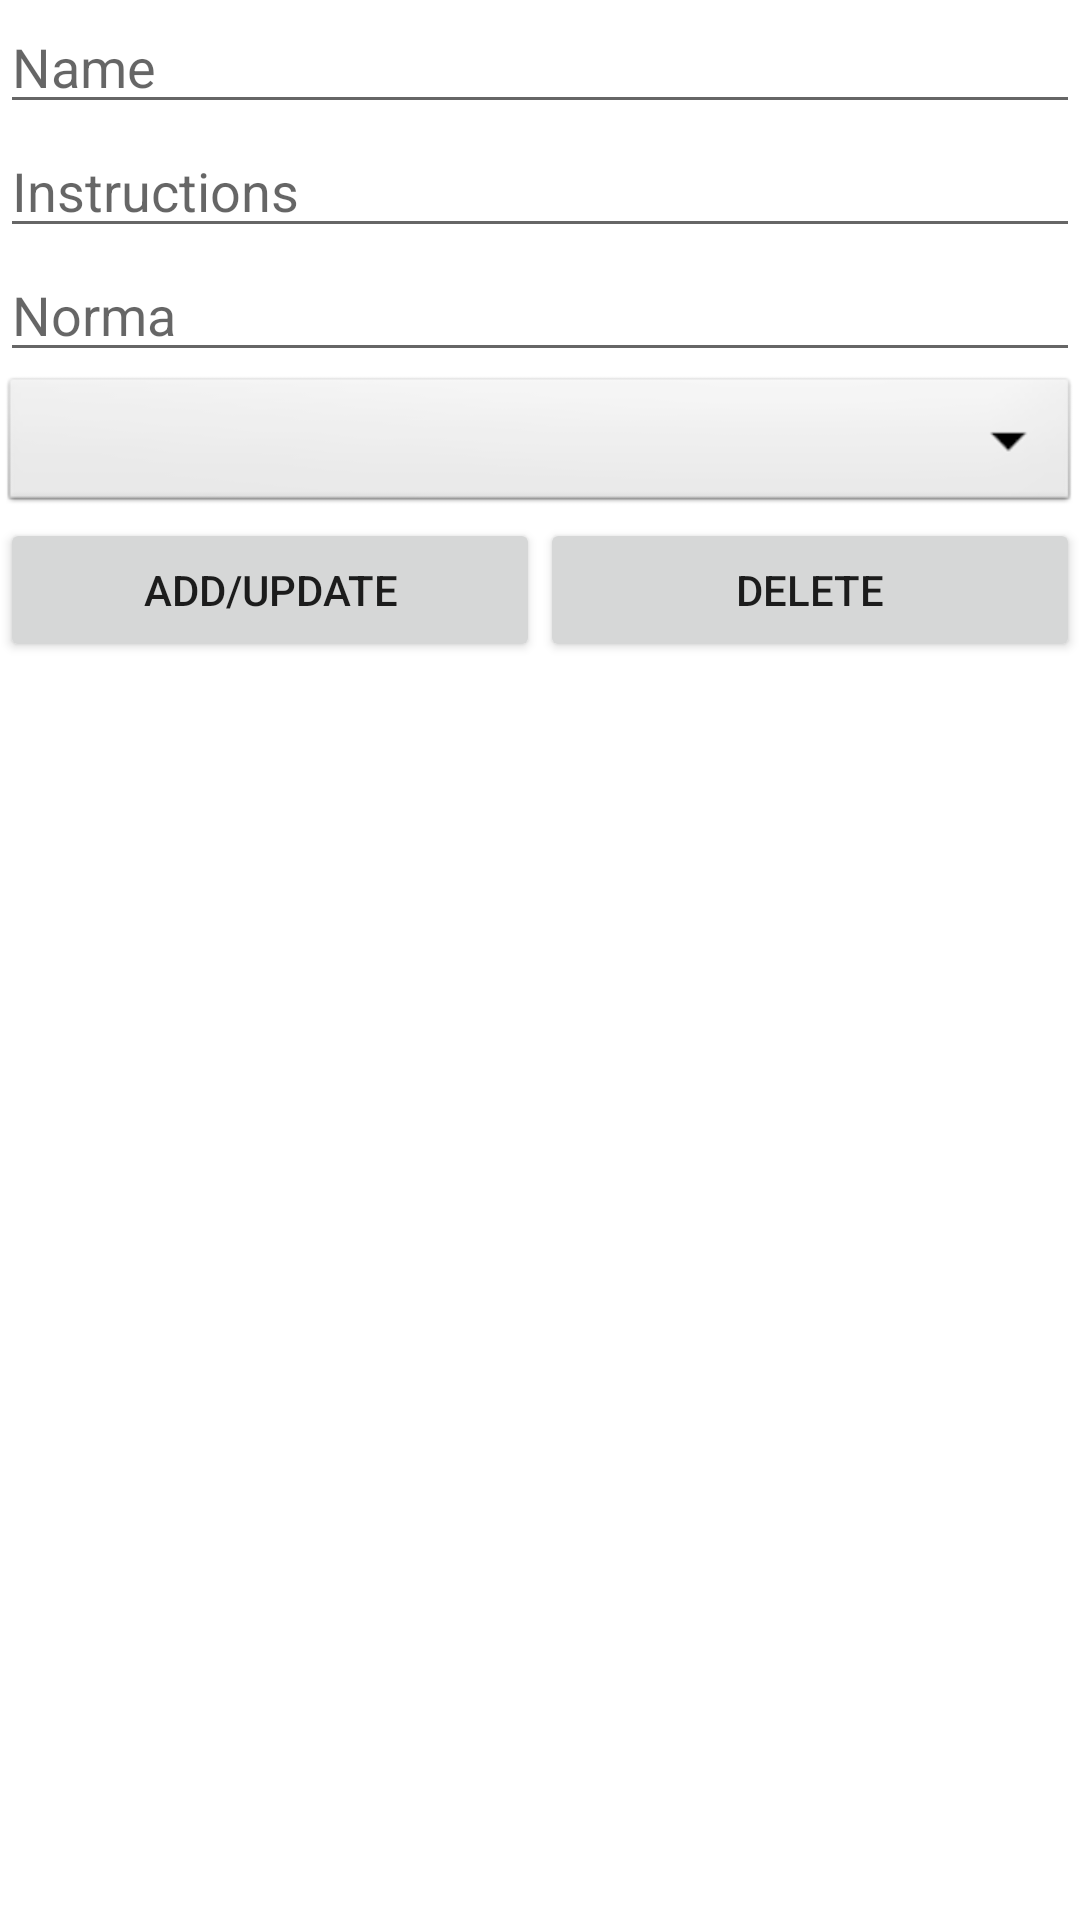

Write the Android layout XML for this screen, with the resource values it uses.
<!-- AndroidManifest.xml: application theme Theme.APi -->
<!-- res/layout/activity_tool_correspondent_category.xml -->
<?xml version="1.0" encoding="utf-8"?>
<LinearLayout xmlns:android="http://schemas.android.com/apk/res/android"
    xmlns:app="http://schemas.android.com/apk/res-auto"
    xmlns:tools="http://schemas.android.com/tools"
    android:layout_width="match_parent"
    android:layout_height="match_parent"
    android:orientation="vertical"
    tools:context=".ToolCorrespondentCategory">

    <EditText
        android:id="@+id/categoryName"
        android:layout_width="match_parent"
        android:layout_height="wrap_content"
        android:ems="10"
        android:hint="Name"
        android:inputType="textPersonName" />

    <EditText
        android:id="@+id/instructions"
        android:layout_width="match_parent"
        android:layout_height="wrap_content"
        android:ems="10"
        android:hint="Instructions"
        android:inputType="textPersonName"
        tools:ignore="TouchTargetSizeCheck" />

    <EditText
        android:id="@+id/norma"
        android:layout_width="match_parent"
        android:layout_height="wrap_content"
        android:ems="10"
        android:hint="Norma"
        android:inputType="textPersonName"
        tools:ignore="TouchTargetSizeCheck" />

    <Spinner
        android:id="@+id/intervalDropdown"
        android:layout_width="match_parent"
        android:layout_height="wrap_content"
        android:background="@android:drawable/btn_dropdown"
        android:spinnerMode="dropdown"
        tools:ignore="SpeakableTextPresentCheck" />

    <LinearLayout
        android:layout_width="match_parent"
        android:layout_height="wrap_content"
        android:orientation="horizontal">

        <Button
            android:id="@+id/addCategory"
            android:layout_width="match_parent"
            android:layout_height="wrap_content"
            android:layout_weight="1"
            android:text="Add/Update" />

        <Button
            android:id="@+id/deleteCategory"
            android:layout_width="match_parent"
            android:layout_height="wrap_content"
            android:layout_weight="1"
            android:text="Delete" />
    </LinearLayout>

</LinearLayout>
<!-- resources referenced by this layout -->
<resources>
  <style name="Theme.APi" parent="Theme.MaterialComponents.DayNight.DarkActionBar">
          
          <item name="colorPrimary">@color/purple_500</item>
          <item name="colorPrimaryVariant">@color/purple_700</item>
          <item name="colorOnPrimary">@color/white</item>
          
          <item name="colorSecondary">@color/teal_200</item>
          <item name="colorSecondaryVariant">@color/teal_700</item>
          <item name="colorOnSecondary">@color/black</item>
          
          <item name="android:statusBarColor" tools:targetApi="l">?attr/colorPrimaryVariant</item>
          
      </style>
  <!-- not gathered from this repository: default colours our renderer supplied (Android Studio template values) -->
  <color name="purple_500">#FF6200EE</color>
  <color name="purple_700">#FF3700B3</color>
  <color name="teal_200">#FF03DAC5</color>
  <color name="teal_700">#FF018786</color>
  <color name="black">#FF000000</color>
  <color name="white">#FFFFFFFF</color>
</resources>
